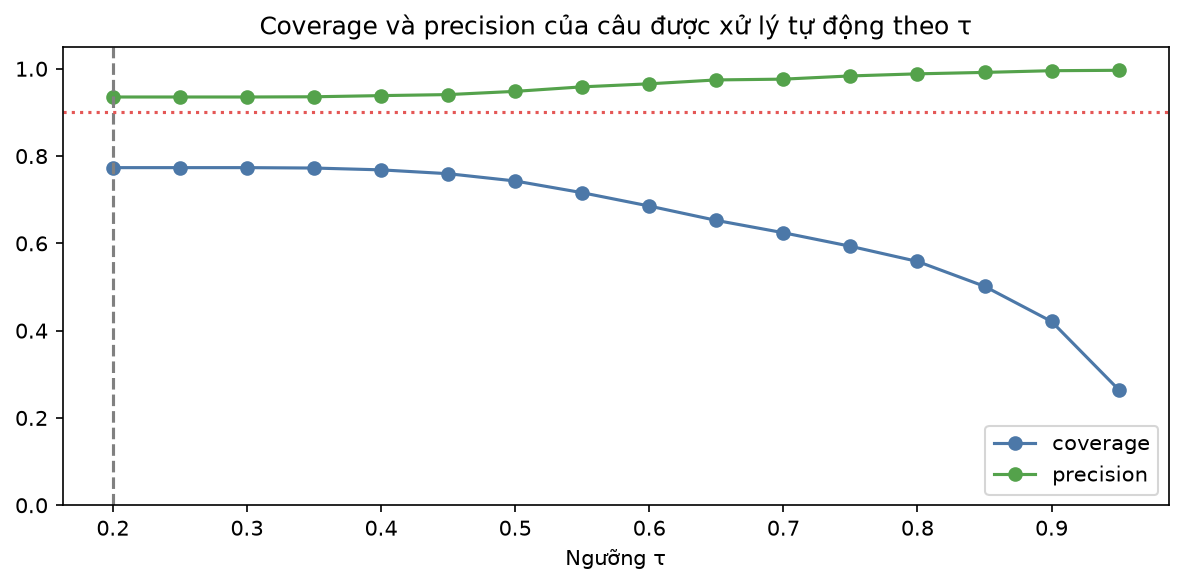

The data file committed next to this chart (first rows):
tau, coverage, precision
0.2, 0.774, 0.935
0.25, 0.774, 0.935
0.3, 0.774, 0.935
0.35, 0.773, 0.936
0.4, 0.768, 0.939
0.45, 0.76, 0.941
0.5, 0.743, 0.948
0.55, 0.716, 0.959
0.6, 0.686, 0.966
0.65, 0.653, 0.974
0.7, 0.624, 0.976
0.75, 0.593, 0.984
0.8, 0.559, 0.988
0.85, 0.502, 0.992
0.9, 0.421, 0.996
0.95, 0.265, 0.997
